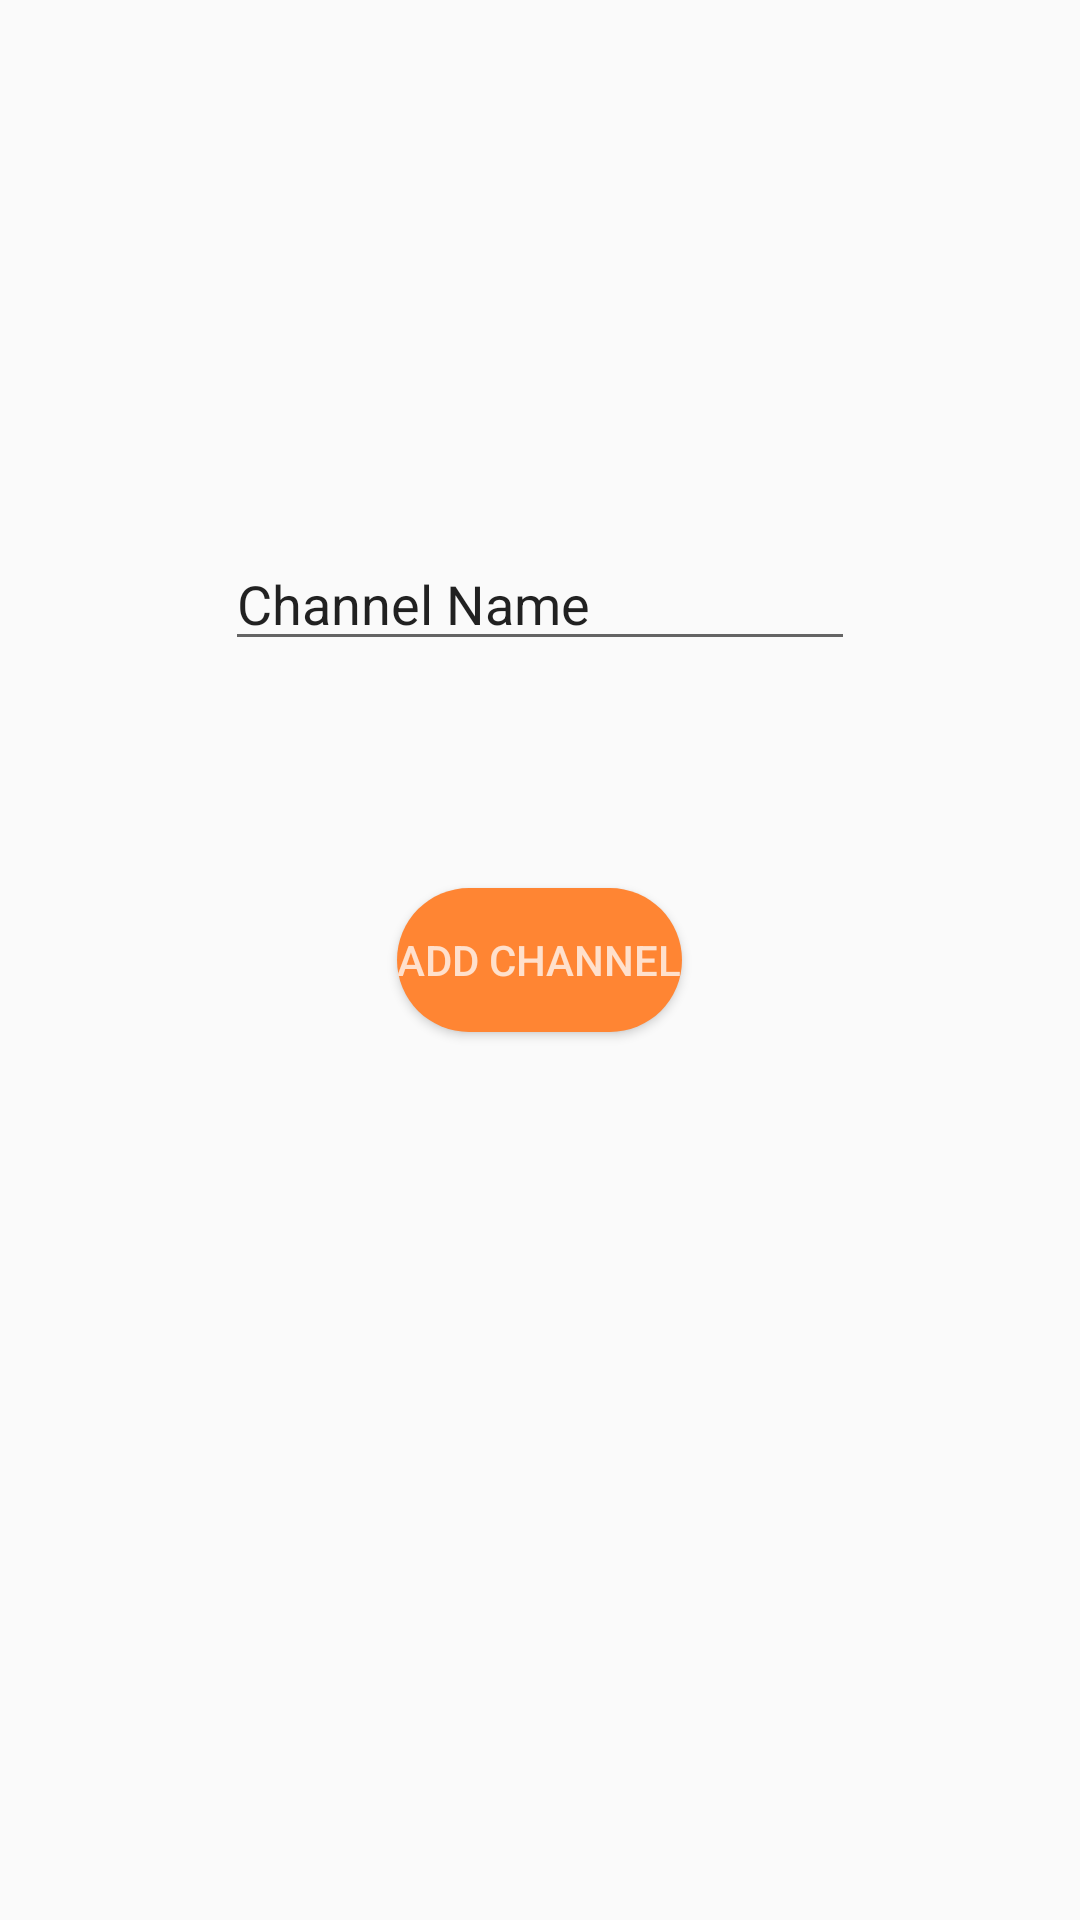

Here is an Android app screen rendered from its layout file. Give the layout XML and the strings, colors and styles it references.
<!-- AndroidManifest.xml: application theme AppTheme -->
<!-- res/layout/activity_add_channel.xml -->
<?xml version="1.0" encoding="utf-8"?>
<RelativeLayout xmlns:android="http://schemas.android.com/apk/res/android"
    xmlns:tools="http://schemas.android.com/tools"
    android:id="@+id/activity_add_channel"
    android:layout_width="match_parent"
    android:layout_height="match_parent"
    android:paddingBottom="@dimen/activity_vertical_margin"
    android:paddingLeft="@dimen/activity_horizontal_margin"
    android:paddingRight="@dimen/activity_horizontal_margin"
    android:paddingTop="@dimen/activity_vertical_margin"
    tools:context="com.shaftware.AddChannelActivity">

    <EditText
        android:layout_width="wrap_content"
        android:layout_height="wrap_content"
        android:inputType="text|textPersonName"
        android:text="Channel Name"
        android:ems="10"
        android:layout_marginTop="179dp"
        android:id="@+id/ChannelName"
        android:layout_alignParentTop="true"
        android:layout_centerHorizontal="true"
        android:singleLine="true" />

    <Button
        android:text="ADD CHANNEL"
        android:layout_width="wrap_content"
        android:layout_height="wrap_content"
        android:layout_centerVertical="true"
        android:layout_centerHorizontal="true"
        android:id="@+id/button6"
        style="@style/shaftButton"
        android:onClick="addChannel"/>

</RelativeLayout>
<!-- resources referenced by this layout -->
<resources>
  <style name="shaftButton" parent="Widget.AppCompat.Button">
          <item name="android:textColor">@color/ShaftTextColor</item>
          <item name="android:background">@drawable/shaft_round_button</item>
          <item name="android:layout_width">300dp</item>
          <item name="android:layout_height">50dp</item>
          <item name="android:layout_weight">1</item>
          <item name="android:layout_marginBottom">14dp</item>
          <item name="android:layout_marginTop">14dp</item>
      </style>
  <style name="AppTheme" parent="Base.Theme.AppCompat.Light.DarkActionBar">
          
          <item name="colorPrimary">@color/colorPrimary</item>
          <item name="colorPrimaryDark">@color/colorPrimaryDark</item>
          <item name="colorAccent">@color/colorAccent</item>
      </style>
  <color name="ShaftTextColor">#ffe0cc</color>
  <!-- drawable shaft_round_button (drawable) -->
  <?xml version="1.0" encoding="utf-8"?>
  <selector xmlns:android="http://schemas.android.com/apk/res/android">
      <item android:state_pressed="false">
          <shape xmlns:android="http://schemas.android.com/apk/res/android"
              android:shape="rectangle">
              <solid android:color="@color/shaftMainColor" />
              <corners android:bottomLeftRadius="24dp"
                  android:bottomRightRadius="24dp"
                  android:topLeftRadius="24dp"
                  android:topRightRadius="24dp" />
          </shape>
      </item>
      <item android:state_pressed="true">
          <shape xmlns:android="http://schemas.android.com/apk/res/android"
              android:shape="rectangle">
              <solid android:color="@color/shaftMainColorDark" />
              <corners android:bottomLeftRadius="24dp"
                  android:bottomRightRadius="24dp"
                  android:topLeftRadius="24dp"
                  android:topRightRadius="24dp" />
          </shape>
      </item>
  </selector>
  <color name="colorPrimary">@color/shaftMainColorLight</color>
  <color name="colorPrimaryDark">@color/shaftMainColor</color>
  <color name="colorAccent">@color/shaftAccentColorLight</color>
  <color name="shaftMainColor">#ff8533</color>
  <color name="shaftMainColorDark">#cc6a28</color>
  <color name="shaftMainColorLight">#ffa86d</color>
  <color name="shaftAccentColorLight">#f3c774</color>
</resources>
